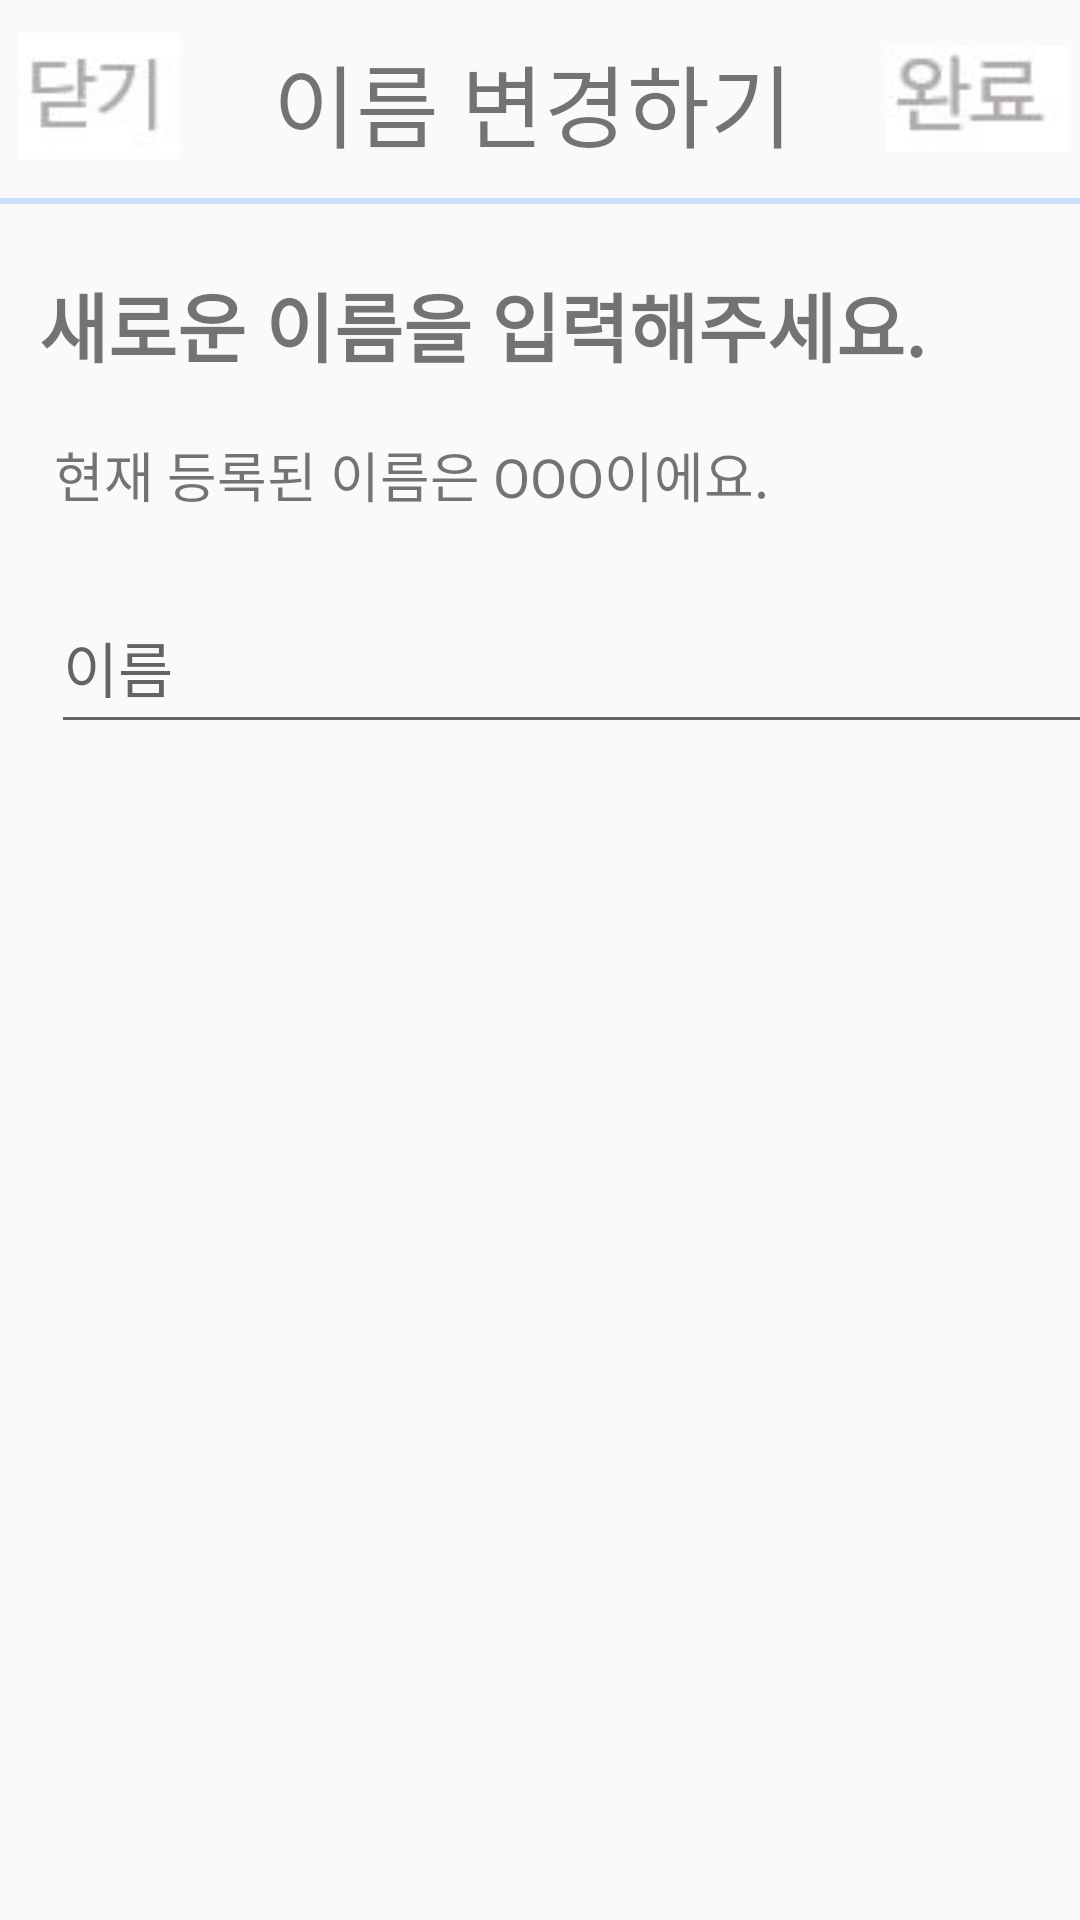

Layout XML and referenced resources for this Android screen:
<!-- AndroidManifest.xml: application theme AppTheme -->
<!-- res/layout/fragment_change_name.xml -->
<?xml version="1.0" encoding="utf-8"?>
<FrameLayout xmlns:android="http://schemas.android.com/apk/res/android"
    xmlns:app="http://schemas.android.com/apk/res-auto"
    xmlns:tools="http://schemas.android.com/tools"
    android:layout_width="match_parent"
    android:layout_height="match_parent"
    tools:context=".ChangeName">

    <androidx.constraintlayout.widget.ConstraintLayout
        android:id="@+id/relativeLayout4"
        android:layout_width="match_parent"
        android:layout_height="match_parent">

        <TextView
            android:id="@+id/textView4"
            android:layout_width="wrap_content"
            android:layout_height="wrap_content"
            android:layout_marginTop="12dp"
            android:text="이름 변경하기"
            android:textSize="30sp"
            app:layout_constraintEnd_toStartOf="@+id/done"
            app:layout_constraintStart_toEndOf="@+id/exit"
            app:layout_constraintTop_toTopOf="parent" />

        <View
            android:id="@+id/view3"
            android:layout_width="match_parent"
            android:layout_height="2dp"
            android:layout_marginTop="66dp"
            android:layout_marginEnd="0dp"
            android:layout_marginRight="0dp"
            android:background="#391D7EF4"
            app:layout_constraintEnd_toEndOf="parent"
            app:layout_constraintRight_toRightOf="parent"
            app:layout_constraintTop_toTopOf="parent" />

        <TextView
            android:id="@+id/textView6"
            android:layout_width="wrap_content"
            android:layout_height="wrap_content"
            android:layout_marginStart="13dp"
            android:layout_marginLeft="13dp"
            android:layout_marginTop="90dp"
            android:text="새로운 이름을 입력해주세요."
            android:textSize="25sp"
            android:textStyle="bold"
            app:layout_constraintLeft_toLeftOf="parent"
            app:layout_constraintStart_toStartOf="parent"
            app:layout_constraintTop_toTopOf="parent" />

        <TextView
            android:id="@+id/nowText"
            android:layout_width="wrap_content"
            android:layout_height="wrap_content"
            android:layout_marginStart="18dp"
            android:layout_marginLeft="18dp"
            android:layout_marginTop="145dp"
            android:text="현재 등록된 이름은 OOO이에요."
            android:textSize="18sp"
            app:layout_constraintLeft_toLeftOf="parent"
            app:layout_constraintStart_toStartOf="parent"
            app:layout_constraintTop_toTopOf="parent" />

        <EditText
            android:id="@+id/change_name"
            android:layout_width="365dp"
            android:layout_height="54dp"
            android:layout_marginStart="17dp"
            android:layout_marginLeft="17dp"
            android:layout_marginTop="194dp"
            android:ems="10"
            android:textSize="20sp"
            android:inputType="text"
            android:hint="이름"
            app:layout_constraintLeft_toLeftOf="parent"
            app:layout_constraintStart_toStartOf="parent"
            app:layout_constraintTop_toTopOf="parent" />

        <ImageButton
            android:id="@+id/exit"
            android:layout_width="54dp"
            android:layout_height="48dp"
            android:layout_marginStart="6dp"
            android:layout_marginLeft="6dp"
            android:layout_marginTop="8dp"
            android:adjustViewBounds="true"
            android:background="@android:color/transparent"
            android:scaleType="fitCenter"
            android:src="@drawable/close"
            app:layout_constraintLeft_toLeftOf="parent"
            app:layout_constraintStart_toStartOf="parent"
            app:layout_constraintTop_toTopOf="parent" />

        <ImageButton
            android:id="@+id/done"
            android:layout_width="61dp"
            android:layout_height="50dp"
            android:layout_marginTop="8dp"
            android:layout_marginEnd="4dp"
            android:layout_marginRight="4dp"
            android:adjustViewBounds="true"
            android:background="@android:color/transparent"
            android:scaleType="fitCenter"
            android:src="@drawable/done"
            app:layout_constraintEnd_toEndOf="parent"
            app:layout_constraintRight_toRightOf="parent"
            app:layout_constraintTop_toTopOf="parent" />

    </androidx.constraintlayout.widget.ConstraintLayout>
</FrameLayout>
<!-- resources referenced by this layout -->
<resources>
  <!-- drawable close: jpg bitmap (drawable, 8232 bytes) -->
  <!-- drawable done: jpg bitmap (drawable, 8245 bytes) -->
  <style name="AppTheme" parent="Theme.AppCompat.Light.DarkActionBar">
          
          <item name="colorPrimary">#3498db</item>
          
          <item name="colorAccent">@color/colorAccent</item>
      </style>
  <color name="colorAccent">#03DAC5</color>
</resources>
